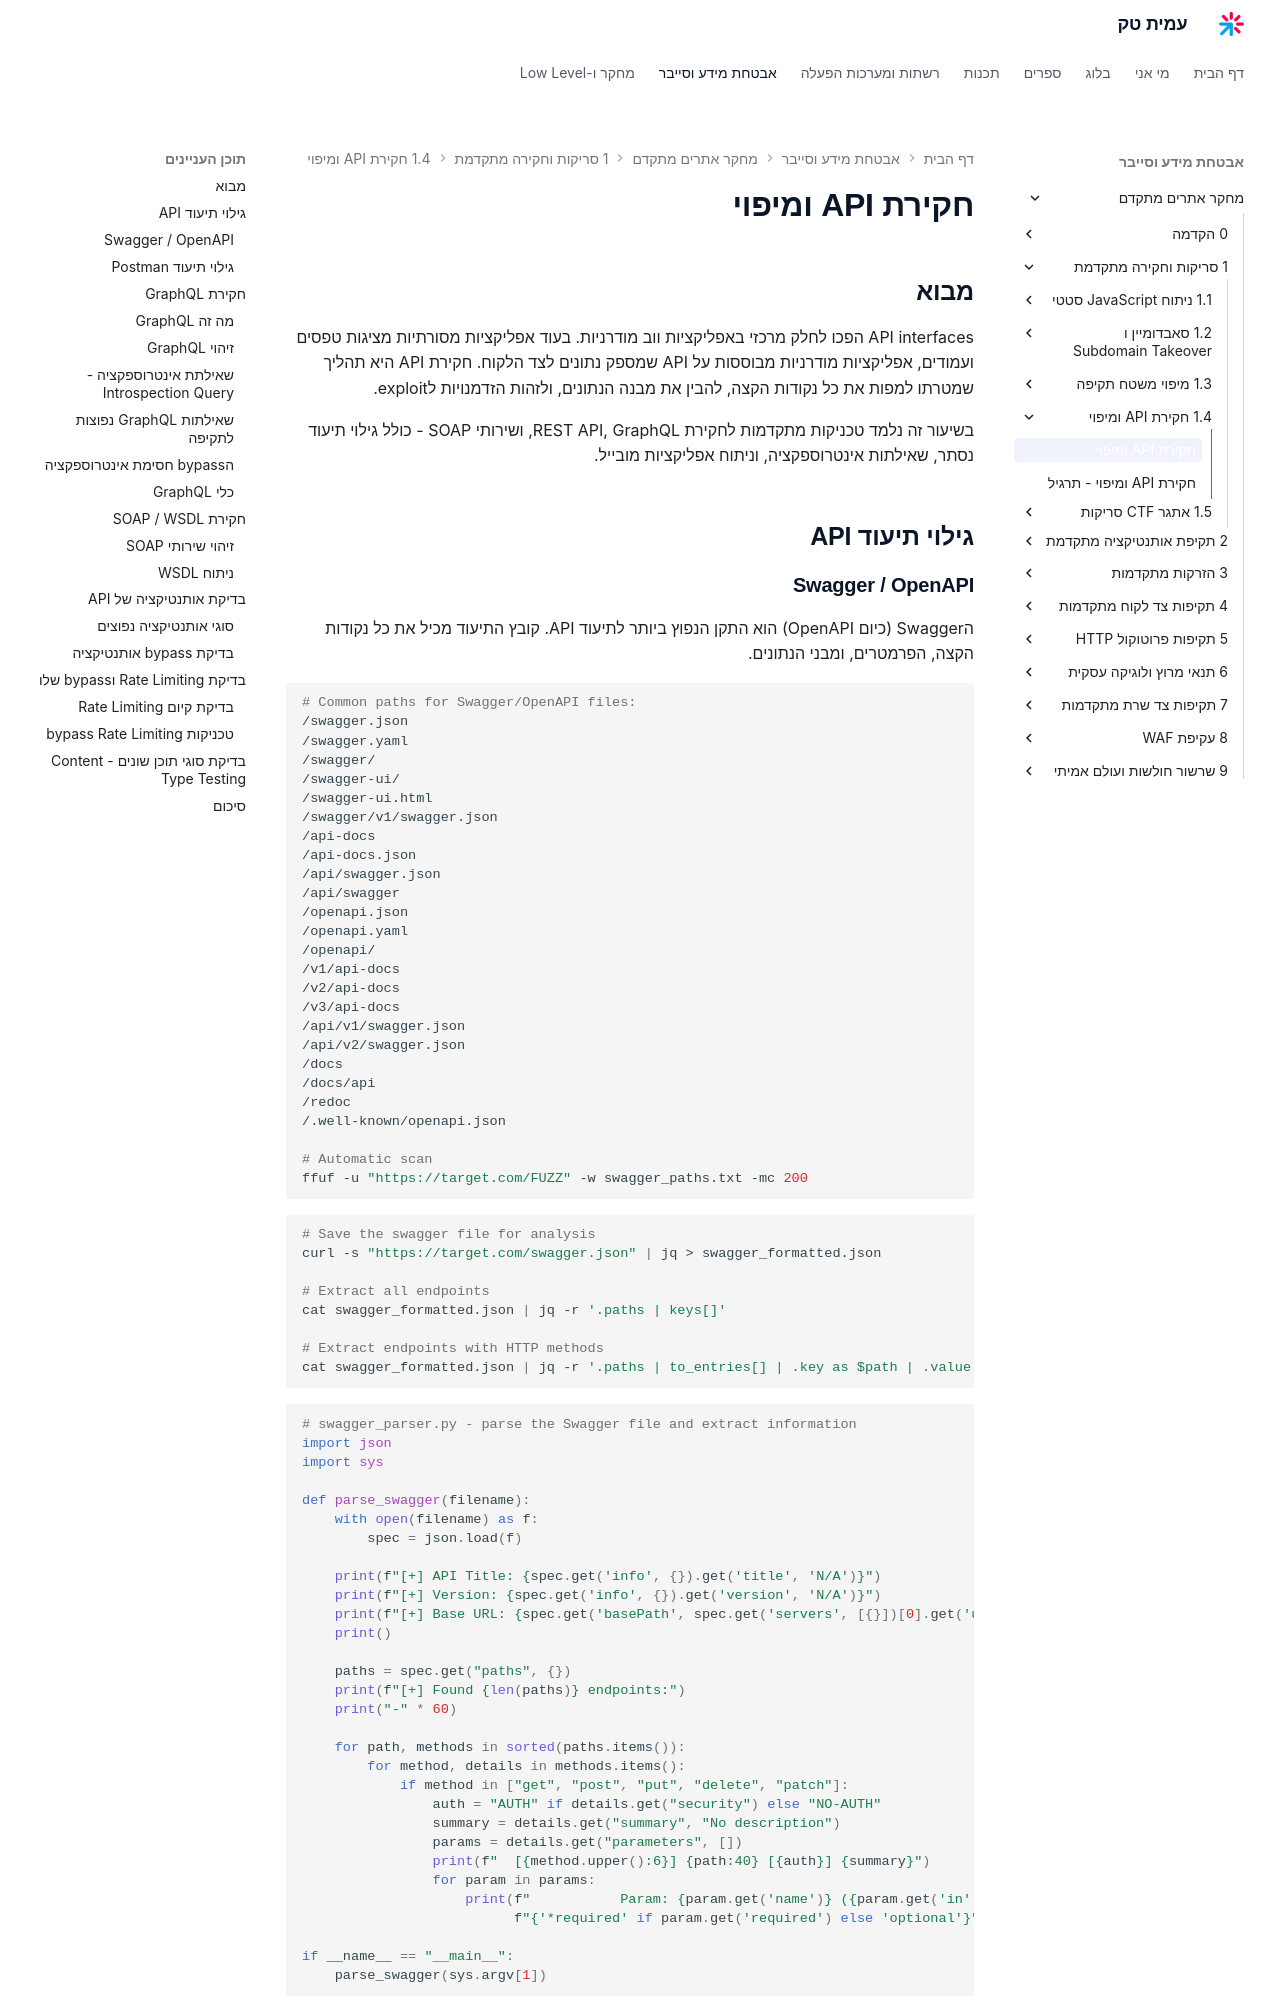

repository: AmitPinchasi/amittech · page: מחקר-אתרים-מתקדם/1 - סריקות וחקירה מתקדמת/1.4 - חקירת API ומיפוי/1.4 - חקירת API ומיפוי - הרצאה/index.html · generator: mkdocs

# חקירת API ומיפוי

## מבוא

API interfaces הפכו לחלק מרכזי באפליקציות ווב מודרניות. בעוד אפליקציות מסורתיות מציגות טפסים ועמודים, אפליקציות מודרניות מבוססות על API שמספק נתונים לצד הלקוח. חקירת API היא תהליך שמטרתו למפות את כל נקודות הקצה, להבין את מבנה הנתונים, ולזהות הזדמנויות לexploit.

בשיעור זה נלמד טכניקות מתקדמות לחקירת REST API, GraphQL, ושירותי SOAP - כולל גילוי תיעוד נסתר, שאילתות אינטרוספקציה, וניתוח אפליקציות מובייל.

## גילוי תיעוד API
